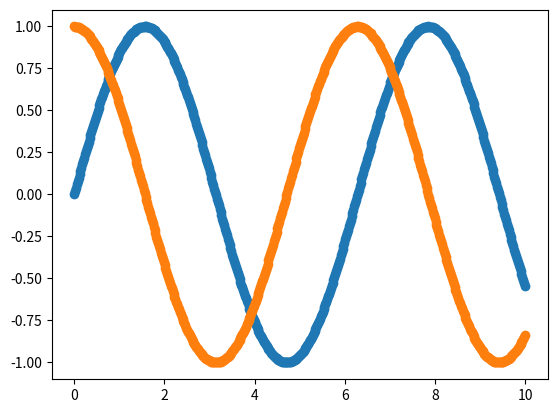

Python code for this plot:
# ch20_18.py
import matplotlib.pyplot as plt
import numpy as np

xpt = np.linspace(0, 10, 500)   # 建立含500個元素的陣列
ypt1 = np.sin(xpt)              # y陣列的變化
ypt2 = np.cos(xpt)
plt.scatter(xpt, ypt1)          # 用預設顏色
plt.scatter(xpt, ypt2)          # 用預設顏色
plt.show()




